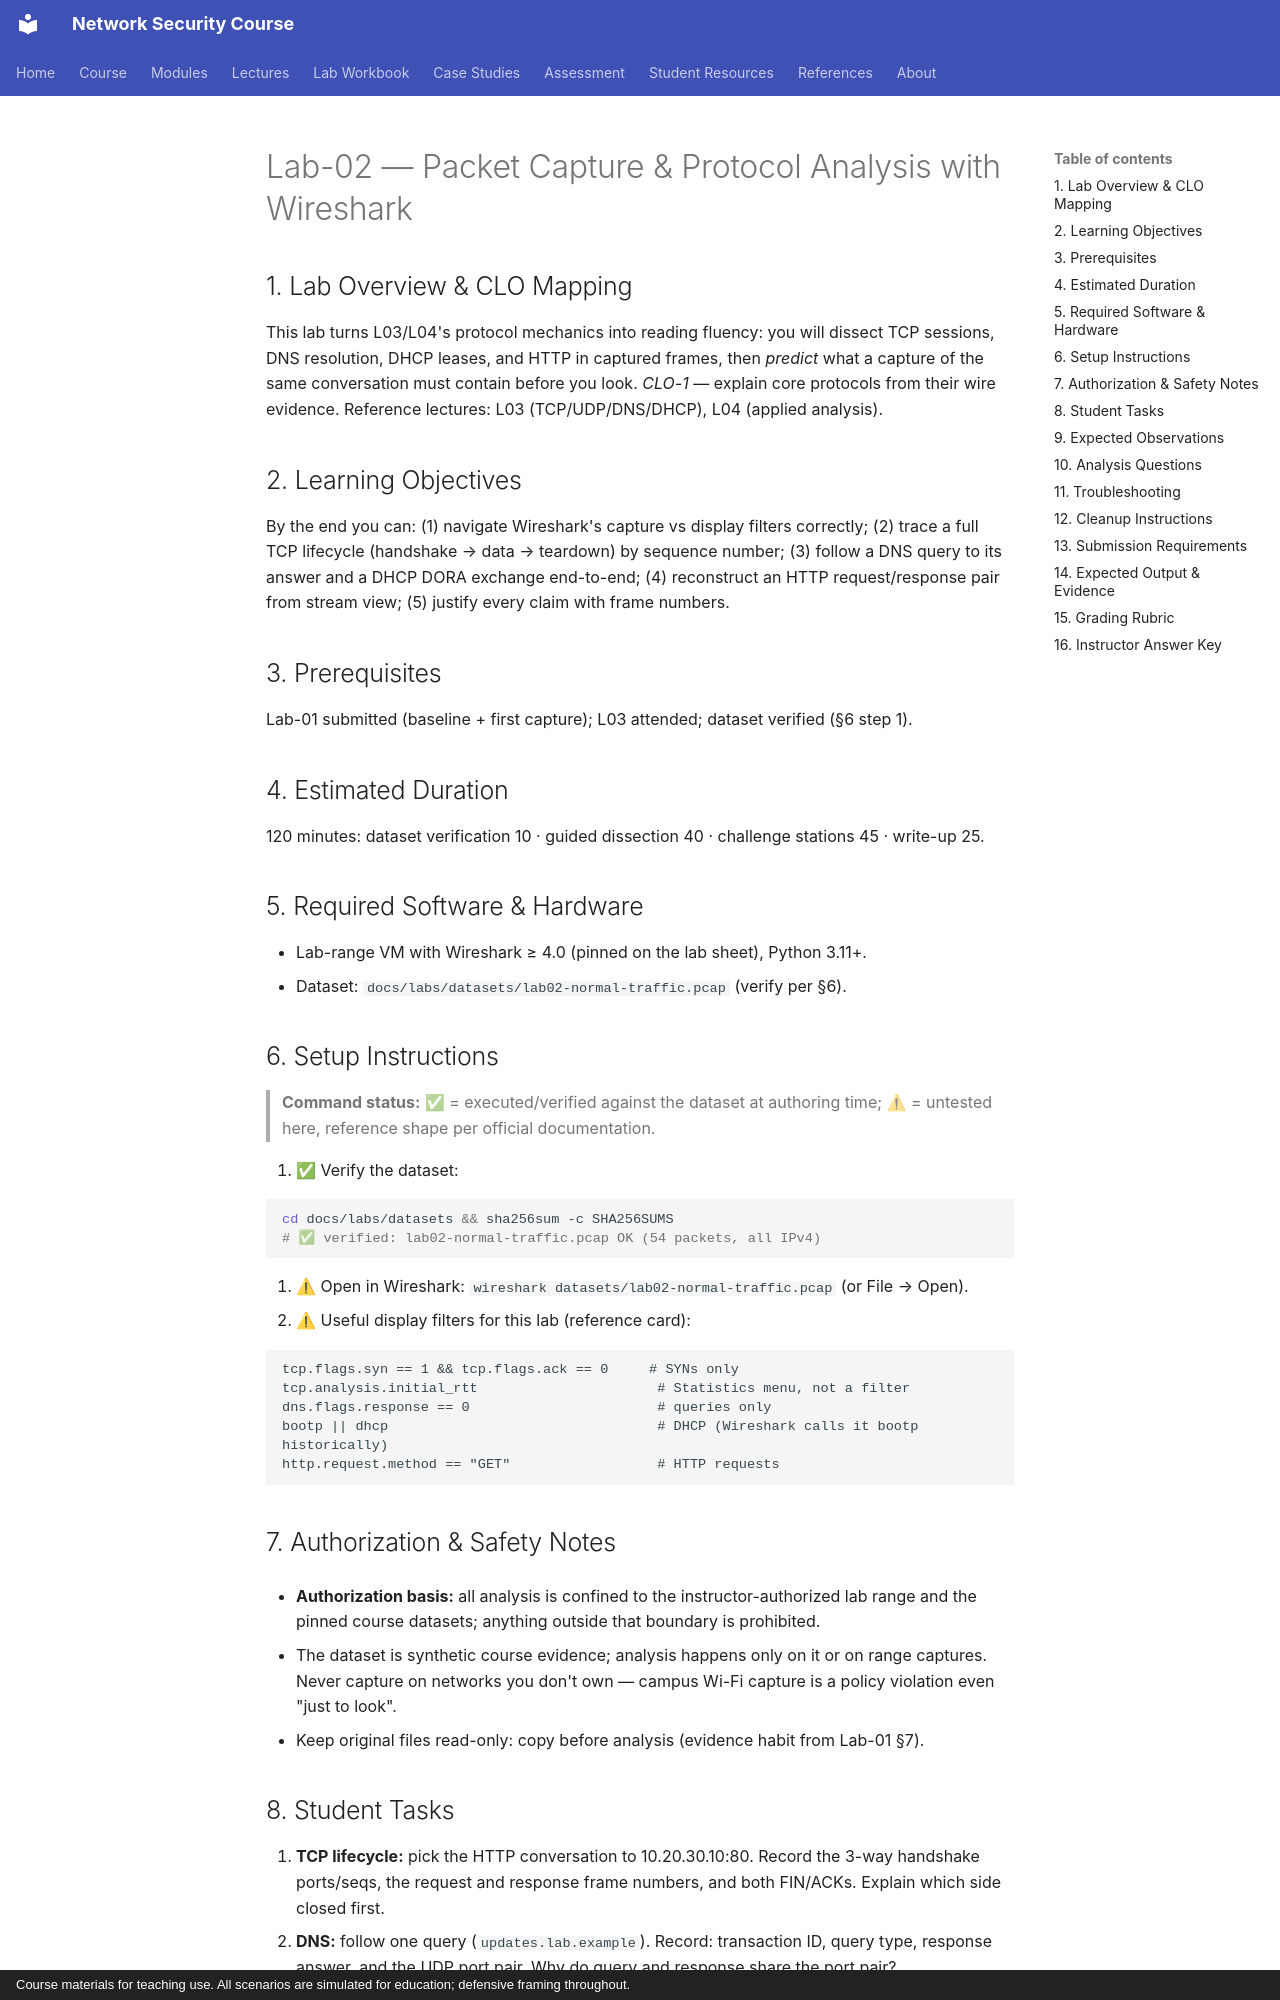

repository: nadeem-majeedch/Network-Security-Course · page: labs/lab-02-wireshark-protocol-analysis/index.html · generator: mkdocs · copyright: Course materials for teaching use. All scenarios are simulated for education; defensive framing throughout.

# Lab-02 — Packet Capture & Protocol Analysis with Wireshark

## 1. Lab Overview & CLO Mapping

This lab turns L03/L04's protocol mechanics into reading fluency: you will
dissect TCP sessions, DNS resolution, DHCP leases, and HTTP in captured frames,
then *predict* what a capture of the same conversation must contain before you
look. *CLO-1* — explain core protocols from their wire evidence. Reference
lectures: L03 (TCP/UDP/DNS/DHCP), L04 (applied analysis).

## 2. Learning Objectives

By the end you can: (1) navigate Wireshark's capture vs display filters
correctly; (2) trace a full TCP lifecycle (handshake → data → teardown) by
sequence number; (3) follow a DNS query to its answer and a DHCP DORA exchange
end-to-end; (4) reconstruct an HTTP request/response pair from stream view;
(5) justify every claim with frame numbers.

## 3. Prerequisites

Lab-01 submitted (baseline + first capture); L03 attended; dataset verified
(§6 step 1).

## 4. Estimated Duration

120 minutes: dataset verification 10 · guided dissection 40 · challenge
stations 45 · write-up 25.

## 5. Required Software & Hardware

- Lab-range VM with Wireshark ≥ 4.0 (pinned on the lab sheet), Python 3.11+.
- Dataset: `docs/labs/datasets/lab02-normal-traffic.pcap` (verify per §6).

## 6. Setup Instructions

> **Command status:** ✅ = executed/verified against the dataset at authoring
> time; ⚠ = untested here, reference shape per official documentation.

1. ✅ Verify the dataset:

```bash
cd docs/labs/datasets && sha256sum -c SHA256SUMS
# ✅ verified: lab02-normal-traffic.pcap OK (54 packets, all IPv4)
```

2. ⚠ Open in Wireshark: `wireshark datasets/lab02-normal-traffic.pcap` (or File → Open).
3. ⚠ Useful display filters for this lab (reference card):

```
tcp.flags.syn == 1 && tcp.flags.ack == 0     # SYNs only
tcp.analysis.initial_rtt                      # Statistics menu, not a filter
dns.flags.response == 0                       # queries only
bootp || dhcp                                 # DHCP (Wireshark calls it bootp historically)
http.request.method == "GET"                  # HTTP requests
```

## 7. Authorization & Safety Notes

- **Authorization basis:** all analysis is confined to the instructor-authorized lab range and the pinned course datasets; anything outside that boundary is prohibited.

- The dataset is synthetic course evidence; analysis happens only on it or on
  range captures. Never capture on networks you don't own — campus Wi-Fi
  capture is a policy violation even "just to look".
- Keep original files read-only: copy before analysis (evidence habit from Lab-01 §7).
